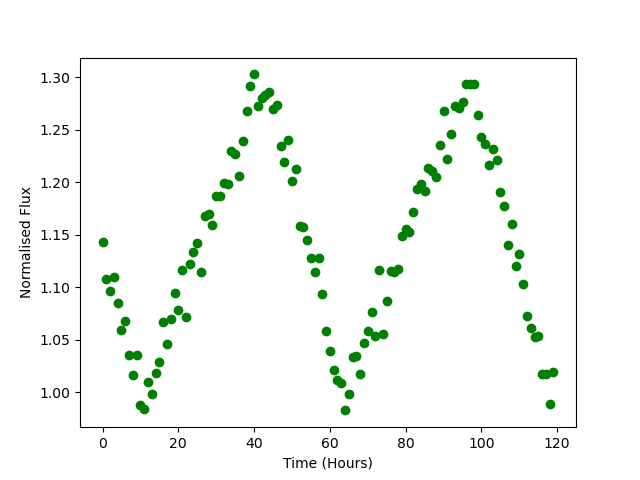

Data behind this chart, as committed beside it:
Time, Flux
0.0, 1.144
1.0, 1.108
2.0, 1.097
3.0, 1.11
4.0, 1.085
5.0, 1.06
6.0, 1.068
7.0, 1.035
8.0, 1.016
9.0, 1.036
10.0, 0.9879
11.0, 0.9837
12.0, 1.01
13.0, 0.998
14.0, 1.019
15.0, 1.029
16.0, 1.067
17.0, 1.046
18.0, 1.07
19.0, 1.094
20.0, 1.078
21.0, 1.116
22.0, 1.072
23.0, 1.122
24.0, 1.134
25.0, 1.142
26.0, 1.115
27.0, 1.168
28.0, 1.17
29.0, 1.159
30.0, 1.187
31.0, 1.187
32.0, 1.199
33.0, 1.198
34.0, 1.23
35.0, 1.228
36.0, 1.206
37.0, 1.24
38.0, 1.268
39.0, 1.292
40.0, 1.303
41.0, 1.273
42.0, 1.281
43.0, 1.283
44.0, 1.287
45.0, 1.27
46.0, 1.273
47.0, 1.235
48.0, 1.219
49.0, 1.24
50.0, 1.201
51.0, 1.213
52.0, 1.158
53.0, 1.157
54.0, 1.145
55.0, 1.128
56.0, 1.115
57.0, 1.128
58.0, 1.094
59.0, 1.059
... 60 more rows
